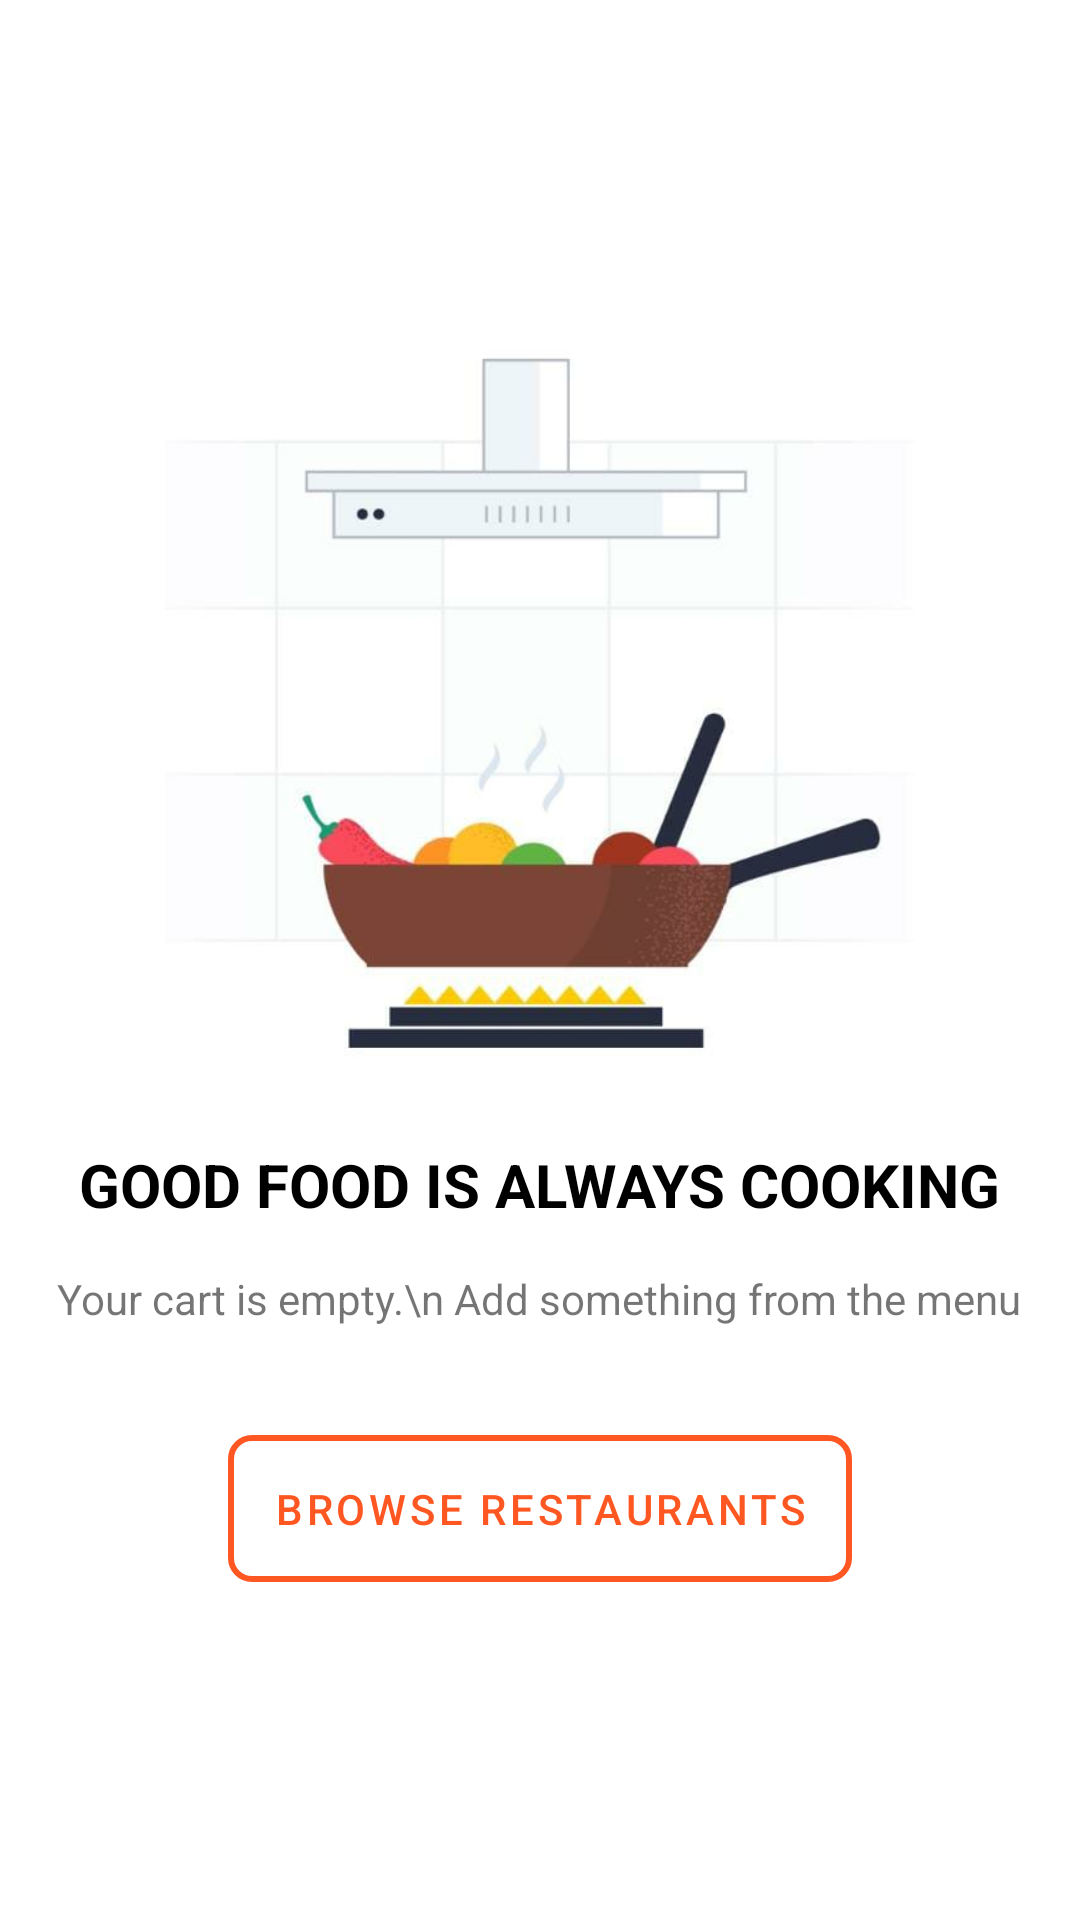

Android layout source for this screen:
<!-- AndroidManifest.xml: application theme Theme.NirmiteeTask -->
<!-- res/layout/fragment_cart.xml -->
<?xml version="1.0" encoding="utf-8"?>
<LinearLayout xmlns:android="http://schemas.android.com/apk/res/android"
    xmlns:tools="http://schemas.android.com/tools"
    android:layout_width="match_parent"
    android:layout_height="match_parent"
    xmlns:app="http://schemas.android.com/apk/res-auto"
    android:orientation="vertical"
    android:gravity="center"
    tools:context=".CartFragment">


    <ImageView
        android:layout_width="250dp"
        android:layout_height="250dp"
        android:src="@drawable/cartbackimg"/>

    <TextView
        android:layout_width="wrap_content"
        android:layout_height="wrap_content"
        android:layout_marginTop="25dp"
        android:text="GOOD FOOD IS ALWAYS COOKING"
        android:textSize="20sp"
        android:textStyle="bold"
        android:textColor="#000000"/>
    <TextView
        android:layout_width="wrap_content"
        android:layout_height="wrap_content"
        android:layout_marginTop="15dp"
        android:gravity="center"
        android:text="Your cart is empty.\n Add something from the menu" />



    <com.google.android.material.button.MaterialButton
        android:id="@+id/addBtn"
        style="@style/Widget.MaterialComponents.Button.OutlinedButton"
        android:layout_width="wrap_content"
        android:layout_height="wrap_content"
        android:gravity="center"
        android:text="BROWSE RESTAURANTS"
        android:backgroundTint="@android:color/transparent"
        android:textColor="#FF5722"
        app:cornerRadius="8dp"
        android:layout_marginTop="30dp"
        app:strokeColor="#FF5722"
        android:padding="15dp"
        app:strokeWidth="2dp"/>
</LinearLayout>
<!-- resources referenced by this layout -->
<resources>
  <!-- drawable cartbackimg: jpeg bitmap (drawable, 17160 bytes) -->
  <style name="Theme.NirmiteeTask" parent="Theme.MaterialComponents.Light.NoActionBar">
          
          <item name="colorPrimary">@color/purple_500</item>
          <item name="colorPrimaryVariant">@color/purple_700</item>
          <item name="colorOnPrimary">@color/white</item>
          
          <item name="colorSecondary">@color/teal_200</item>
          <item name="colorSecondaryVariant">@color/teal_700</item>
          <item name="colorOnSecondary">@color/black</item>
          
          <item name="android:statusBarColor" tools:targetApi="l">?attr/colorPrimaryVariant</item>
          
  
      </style>
  <!-- not gathered from this repository: default colours our renderer supplied (Android Studio template values) -->
  <color name="purple_500">#FF6200EE</color>
  <color name="purple_700">#FF3700B3</color>
  <color name="teal_200">#FF03DAC5</color>
  <color name="teal_700">#FF018786</color>
  <color name="black">#FF000000</color>
  <color name="white">#FFFFFFFF</color>
</resources>
